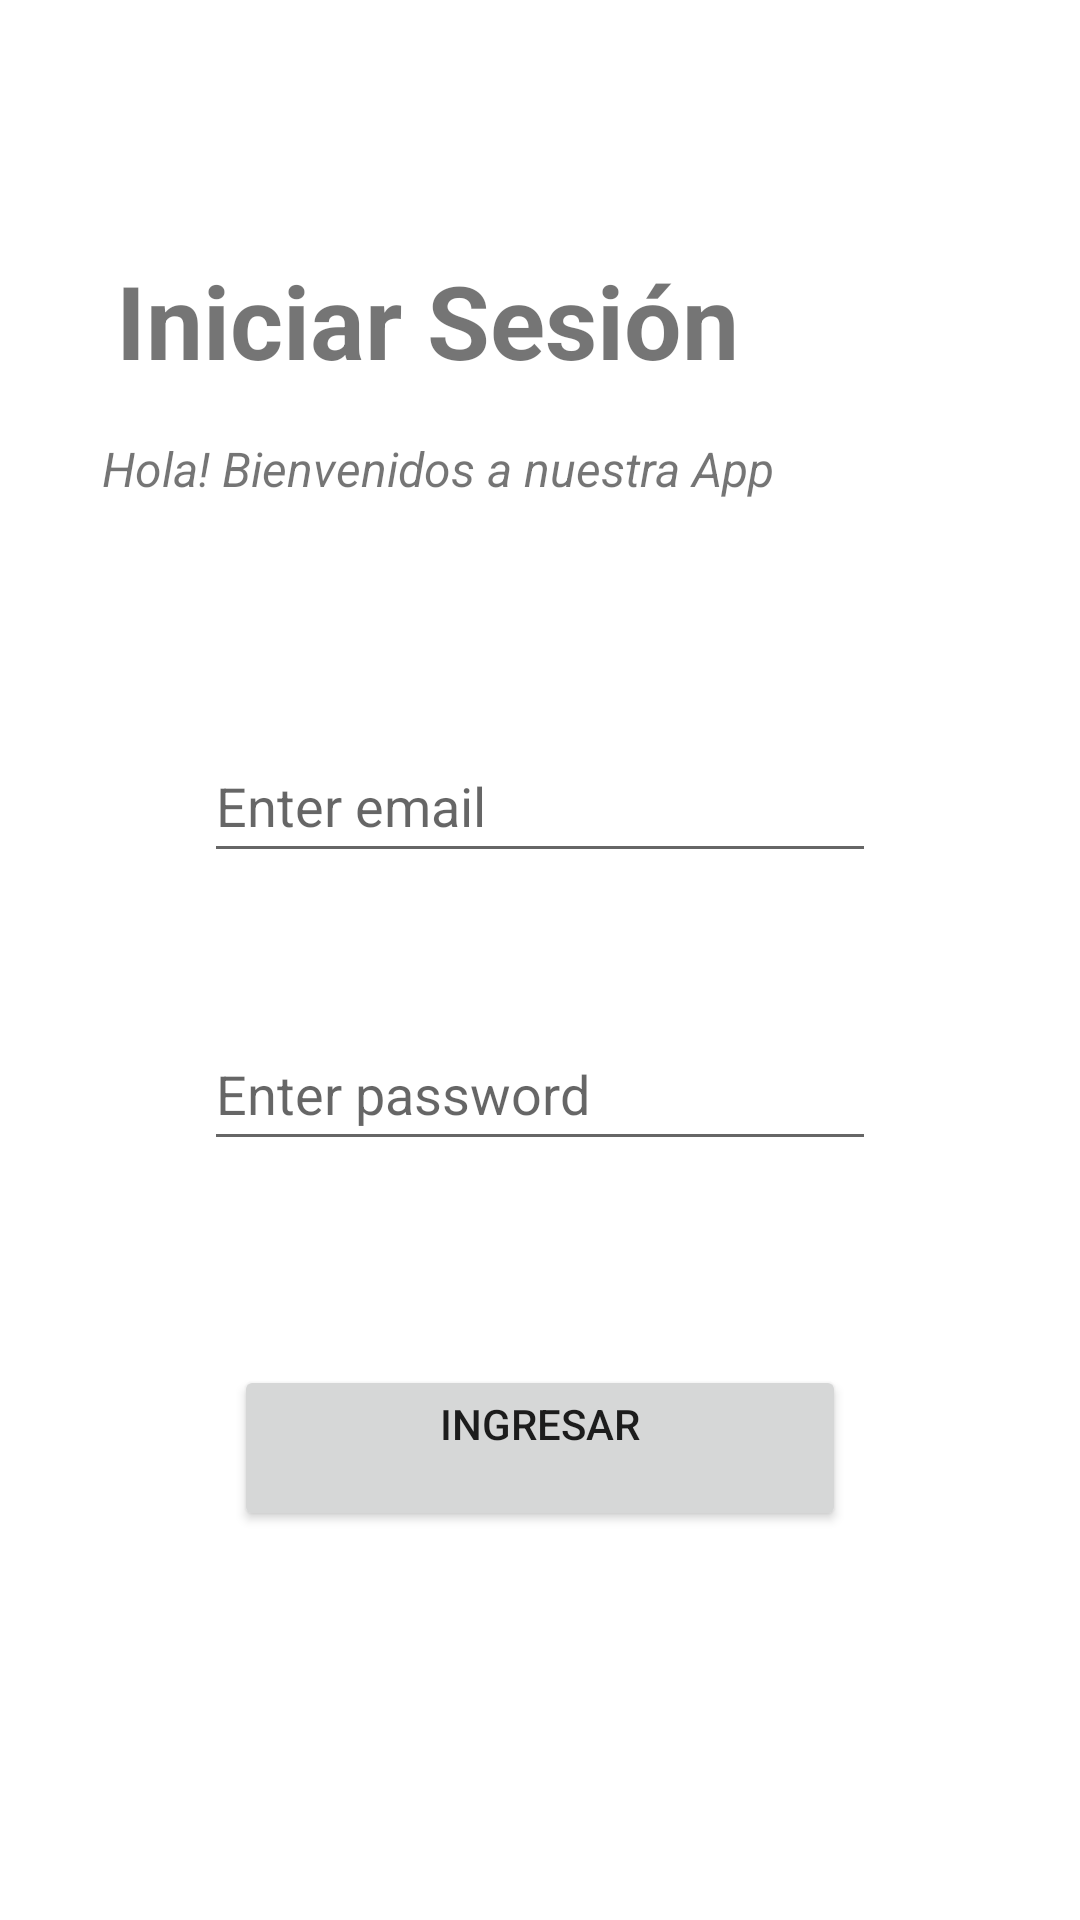

Write the Android layout XML for this screen, with the resource values it uses.
<!-- AndroidManifest.xml: application theme Theme.ExamParcialMov -->
<!-- res/layout/activity_login.xml -->
<?xml version="1.0" encoding="utf-8"?>
<androidx.constraintlayout.widget.ConstraintLayout xmlns:android="http://schemas.android.com/apk/res/android"
    xmlns:app="http://schemas.android.com/apk/res-auto"
    xmlns:tools="http://schemas.android.com/tools"
    android:id="@+id/main"
    android:layout_width="match_parent"
    android:layout_height="match_parent"
    tools:context=".ui.LoginActivity">

    <TextView
        android:id="@+id/textView2"
        android:layout_width="wrap_content"
        android:layout_height="wrap_content"
        android:layout_marginTop="84dp"
        android:text="@string/valtviniciarsesion"
        android:textSize="34sp"
        android:textStyle="bold"
        app:layout_constraintEnd_toEndOf="parent"
        app:layout_constraintHorizontal_bias="0.254"
        app:layout_constraintStart_toStartOf="parent"
        app:layout_constraintTop_toTopOf="parent" />

    <EditText
        android:id="@+id/etEmail"
        android:layout_width="0dp"
        android:layout_height="wrap_content"
        android:layout_marginStart="68dp"
        android:layout_marginTop="76dp"
        android:layout_marginEnd="68dp"
        android:ems="10"
        android:hint="@string/valenteruser"
        android:inputType="text"
        android:minHeight="48dp"
        app:layout_constraintEnd_toEndOf="parent"
        app:layout_constraintHorizontal_bias="0.0"
        app:layout_constraintStart_toStartOf="parent"
        app:layout_constraintTop_toBottomOf="@+id/textView3" />

    <EditText
        android:id="@+id/etPassword"
        android:layout_width="0dp"
        android:layout_height="wrap_content"
        android:layout_marginStart="68dp"
        android:layout_marginTop="48dp"
        android:layout_marginEnd="68dp"
        android:ems="10"
        android:hint="@string/valenterpassword"
        android:inputType="text"
        android:minHeight="48dp"
        app:layout_constraintEnd_toEndOf="parent"
        app:layout_constraintHorizontal_bias="0.0"
        app:layout_constraintStart_toStartOf="parent"
        app:layout_constraintTop_toBottomOf="@+id/etEmail" />

    <Button
        android:id="@+id/btIngresar"
        android:layout_width="0dp"
        android:layout_height="wrap_content"
        android:layout_marginStart="78dp"
        android:layout_marginTop="68dp"
        android:layout_marginEnd="78dp"
        android:text="@string/valbtingresar"
        app:layout_constraintEnd_toEndOf="parent"
        app:layout_constraintHorizontal_bias="0.0"
        app:layout_constraintStart_toStartOf="parent"
        app:layout_constraintTop_toBottomOf="@+id/etPassword" />

    <TextView
        android:id="@+id/textView3"
        android:layout_width="wrap_content"
        android:layout_height="wrap_content"
        android:layout_marginTop="16dp"
        android:text="@string/valtvbienvenidos"
        android:textSize="16sp"
        android:textStyle="italic"
        app:layout_constraintEnd_toEndOf="parent"
        app:layout_constraintHorizontal_bias="0.25"
        app:layout_constraintStart_toStartOf="parent"
        app:layout_constraintTop_toBottomOf="@+id/textView2" />
</androidx.constraintlayout.widget.ConstraintLayout>
<!-- resources referenced by this layout -->
<resources>
  <string name="valbtingresar">INGRESAR\n</string>
  <string name="valenterpassword">Enter password</string>
  <string name="valenteruser">Enter email</string>
  <string name="valtvbienvenidos">Hola! Bienvenidos a nuestra App</string>
  <string name="valtviniciarsesion">Iniciar Sesión</string>
  <style name="Theme.ExamParcialMov" parent="Theme.MaterialComponents.DayNight.DarkActionBar">
          
          <item name="colorPrimary">@color/purple_500</item>
          <item name="colorPrimaryVariant">@color/purple_700</item>
          <item name="colorOnPrimary">@color/white</item>
          
          <item name="colorSecondary">@color/teal_200</item>
          <item name="colorSecondaryVariant">@color/teal_700</item>
          <item name="colorOnSecondary">@color/black</item>
          
          <item name="android:statusBarColor">?attr/colorPrimaryVariant</item>
          
      </style>
  <!-- not gathered from this repository: default colours our renderer supplied (Android Studio template values) -->
  <color name="purple_500">#FF6200EE</color>
  <color name="purple_700">#FF3700B3</color>
  <color name="teal_200">#FF03DAC5</color>
  <color name="teal_700">#FF018786</color>
  <color name="black">#FF000000</color>
  <color name="white">#FFFFFFFF</color>
</resources>
